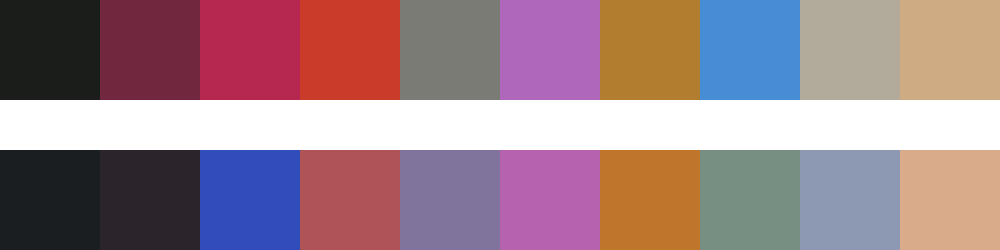

Source data for this figure (header and first rows):
#1b1d1b	#71273e	#b62850	#ca3b2a	#7b7b76	#ae67ba	#b27d2e	#478dd5	#b2ab9b	#cfab84
#1a1e21	#2b242b	#314dbc	#b05357	#80749c	#b662ae	#bf752a	#778f82	#8d99b2	#d9ab8b
